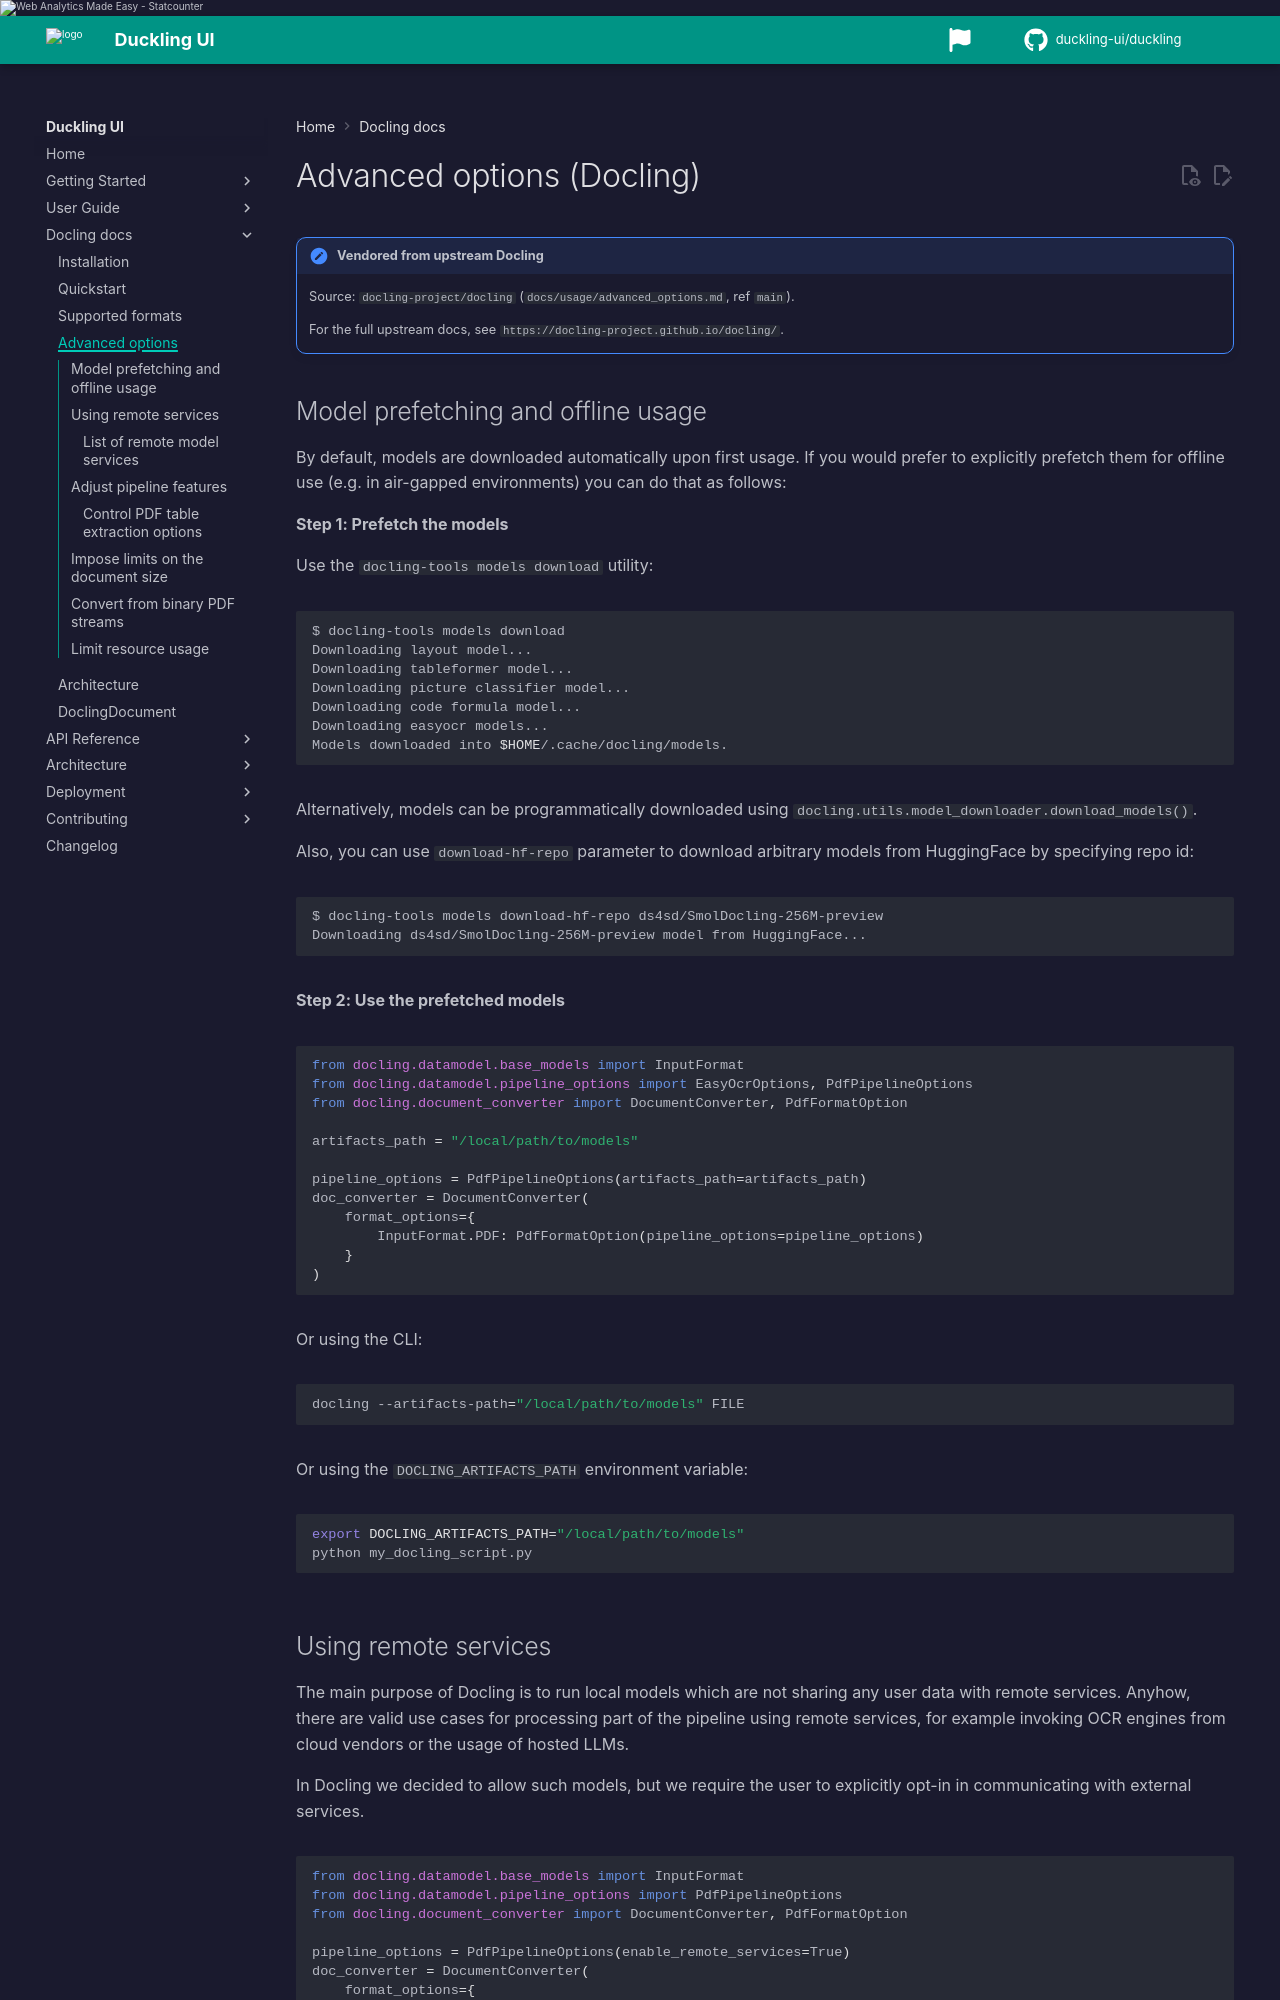

repository: duckling-ui/duckling · page: 0.0.14-doclang-beta.4/docling/advanced-options/index.html · generator: mkdocs

# Advanced options (Docling)

!!! note "Vendored from upstream Docling"
    Source: `docling-project/docling` (`docs/usage/advanced_options.md`, ref `main`).

    For the full upstream docs, see `https://docling-project.github.io/docling/`.

## Model prefetching and offline usage

By default, models are downloaded automatically upon first usage. If you would prefer
to explicitly prefetch them for offline use (e.g. in air-gapped environments) you can do
that as follows:

**Step 1: Prefetch the models**

Use the `docling-tools models download` utility:

```sh
$ docling-tools models download
Downloading layout model...
Downloading tableformer model...
Downloading picture classifier model...
Downloading code formula model...
Downloading easyocr models...
Models downloaded into $HOME/.cache/docling/models.
```

Alternatively, models can be programmatically downloaded using `docling.utils.model_downloader.download_models()`.

Also, you can use `download-hf-repo` parameter to download arbitrary models from HuggingFace by specifying repo id:

```sh
$ docling-tools models download-hf-repo ds4sd/SmolDocling-256M-preview
Downloading ds4sd/SmolDocling-256M-preview model from HuggingFace...
```

**Step 2: Use the prefetched models**

```python
from docling.datamodel.base_models import InputFormat
from docling.datamodel.pipeline_options import EasyOcrOptions, PdfPipelineOptions
from docling.document_converter import DocumentConverter, PdfFormatOption

artifacts_path = "/local/path/to/models"

pipeline_options = PdfPipelineOptions(artifacts_path=artifacts_path)
doc_converter = DocumentConverter(
    format_options={
        InputFormat.PDF: PdfFormatOption(pipeline_options=pipeline_options)
    }
)
```

Or using the CLI:

```sh
docling --artifacts-path="/local/path/to/models" FILE
```

Or using the `DOCLING_ARTIFACTS_PATH` environment variable:

```sh
export DOCLING_ARTIFACTS_PATH="/local/path/to/models"
python my_docling_script.py
```
